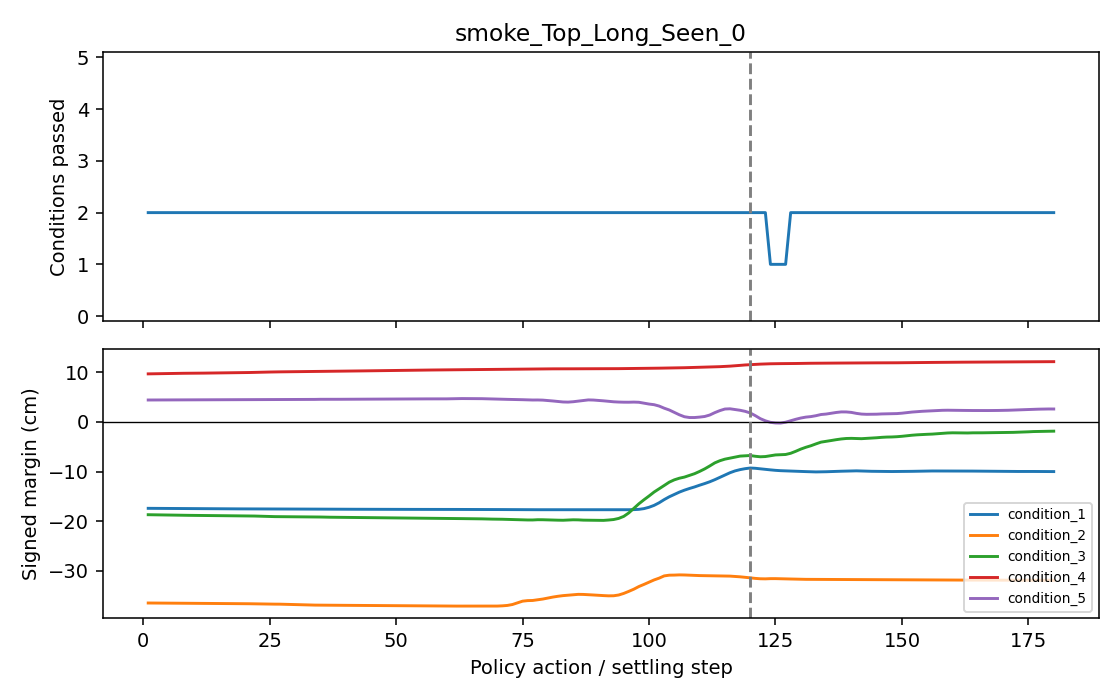

Values plotted in this chart, from the file beside it:
phase, step, conditions_passed, conditions_total, success, condition_1_margin_cm, condition_2_margin_cm, condition_3_margin_cm, condition_4_margin_cm, condition_5_margin_cm
policy, 1, 2, 5, False, -17.39, -36.46, -18.68, 9.682, 4.42
policy, 2, 2, 5, False, -17.4, -36.47, -18.7, 9.701, 4.423
policy, 3, 2, 5, False, -17.41, -36.47, -18.72, 9.723, 4.425
policy, 4, 2, 5, False, -17.41, -36.48, -18.74, 9.745, 4.425
policy, 5, 2, 5, False, -17.42, -36.49, -18.75, 9.763, 4.432
policy, 6, 2, 5, False, -17.43, -36.49, -18.77, 9.777, 4.44
policy, 7, 2, 5, False, -17.44, -36.5, -18.78, 9.789, 4.446
policy, 8, 2, 5, False, -17.44, -36.51, -18.8, 9.799, 4.447
policy, 9, 2, 5, False, -17.45, -36.51, -18.8, 9.803, 4.452
policy, 10, 2, 5, False, -17.45, -36.52, -18.81, 9.812, 4.453
policy, 11, 2, 5, False, -17.45, -36.52, -18.82, 9.821, 4.458
policy, 12, 2, 5, False, -17.46, -36.53, -18.83, 9.833, 4.459
policy, 13, 2, 5, False, -17.47, -36.53, -18.84, 9.844, 4.463
policy, 14, 2, 5, False, -17.48, -36.54, -18.86, 9.859, 4.461
policy, 15, 2, 5, False, -17.48, -36.54, -18.87, 9.875, 4.467
policy, 16, 2, 5, False, -17.48, -36.55, -18.89, 9.894, 4.475
policy, 17, 2, 5, False, -17.49, -36.55, -18.9, 9.906, 4.484
policy, 18, 2, 5, False, -17.49, -36.56, -18.91, 9.92, 4.487
policy, 19, 2, 5, False, -17.5, -36.57, -18.91, 9.923, 4.493
policy, 20, 2, 5, False, -17.51, -36.58, -18.92, 9.94, 4.492
policy, 21, 2, 5, False, -17.51, -36.61, -18.93, 9.954, 4.501
policy, 22, 2, 5, False, -17.51, -36.62, -18.94, 9.974, 4.503
policy, 23, 2, 5, False, -17.51, -36.64, -18.98, 9.991, 4.505
policy, 24, 2, 5, False, -17.51, -36.66, -19.01, 10.02, 4.502
policy, 25, 2, 5, False, -17.52, -36.67, -19.05, 10.05, 4.507
policy, 26, 2, 5, False, -17.53, -36.69, -19.06, 10.07, 4.504
policy, 27, 2, 5, False, -17.53, -36.69, -19.07, 10.09, 4.505
policy, 28, 2, 5, False, -17.53, -36.72, -19.07, 10.1, 4.503
policy, 29, 2, 5, False, -17.54, -36.75, -19.07, 10.11, 4.503
policy, 30, 2, 5, False, -17.54, -36.79, -19.08, 10.12, 4.505
policy, 31, 2, 5, False, -17.54, -36.82, -19.09, 10.13, 4.505
policy, 32, 2, 5, False, -17.55, -36.85, -19.1, 10.14, 4.507
policy, 33, 2, 5, False, -17.55, -36.87, -19.12, 10.15, 4.519
policy, 34, 2, 5, False, -17.56, -36.88, -19.13, 10.17, 4.542
policy, 35, 2, 5, False, -17.56, -36.89, -19.14, 10.18, 4.561
policy, 36, 2, 5, False, -17.56, -36.9, -19.17, 10.19, 4.557
policy, 37, 2, 5, False, -17.56, -36.9, -19.18, 10.2, 4.558
policy, 38, 2, 5, False, -17.56, -36.91, -19.2, 10.22, 4.56
policy, 39, 2, 5, False, -17.56, -36.92, -19.21, 10.23, 4.566
policy, 40, 2, 5, False, -17.57, -36.92, -19.22, 10.24, 4.571
policy, 41, 2, 5, False, -17.58, -36.93, -19.23, 10.25, 4.575
policy, 42, 2, 5, False, -17.58, -36.94, -19.25, 10.26, 4.582
policy, 43, 2, 5, False, -17.58, -36.94, -19.26, 10.28, 4.588
policy, 44, 2, 5, False, -17.59, -36.95, -19.27, 10.29, 4.591
policy, 45, 2, 5, False, -17.59, -36.96, -19.28, 10.3, 4.595
policy, 46, 2, 5, False, -17.6, -36.96, -19.29, 10.32, 4.597
policy, 47, 2, 5, False, -17.6, -36.97, -19.31, 10.33, 4.605
policy, 48, 2, 5, False, -17.6, -36.98, -19.33, 10.34, 4.61
policy, 49, 2, 5, False, -17.6, -36.98, -19.34, 10.36, 4.618
policy, 50, 2, 5, False, -17.6, -36.99, -19.35, 10.37, 4.626
policy, 51, 2, 5, False, -17.6, -37, -19.36, 10.39, 4.634
policy, 52, 2, 5, False, -17.6, -37, -19.37, 10.4, 4.638
policy, 53, 2, 5, False, -17.61, -37.01, -19.38, 10.41, 4.643
policy, 54, 2, 5, False, -17.6, -37.02, -19.39, 10.42, 4.647
policy, 55, 2, 5, False, -17.6, -37.02, -19.4, 10.44, 4.647
policy, 56, 2, 5, False, -17.61, -37.03, -19.4, 10.45, 4.645
policy, 57, 2, 5, False, -17.62, -37.04, -19.4, 10.46, 4.641
policy, 58, 2, 5, False, -17.62, -37.05, -19.42, 10.47, 4.645
policy, 59, 2, 5, False, -17.62, -37.06, -19.43, 10.48, 4.646
policy, 60, 2, 5, False, -17.62, -37.06, -19.44, 10.49, 4.65
... 120 more rows
